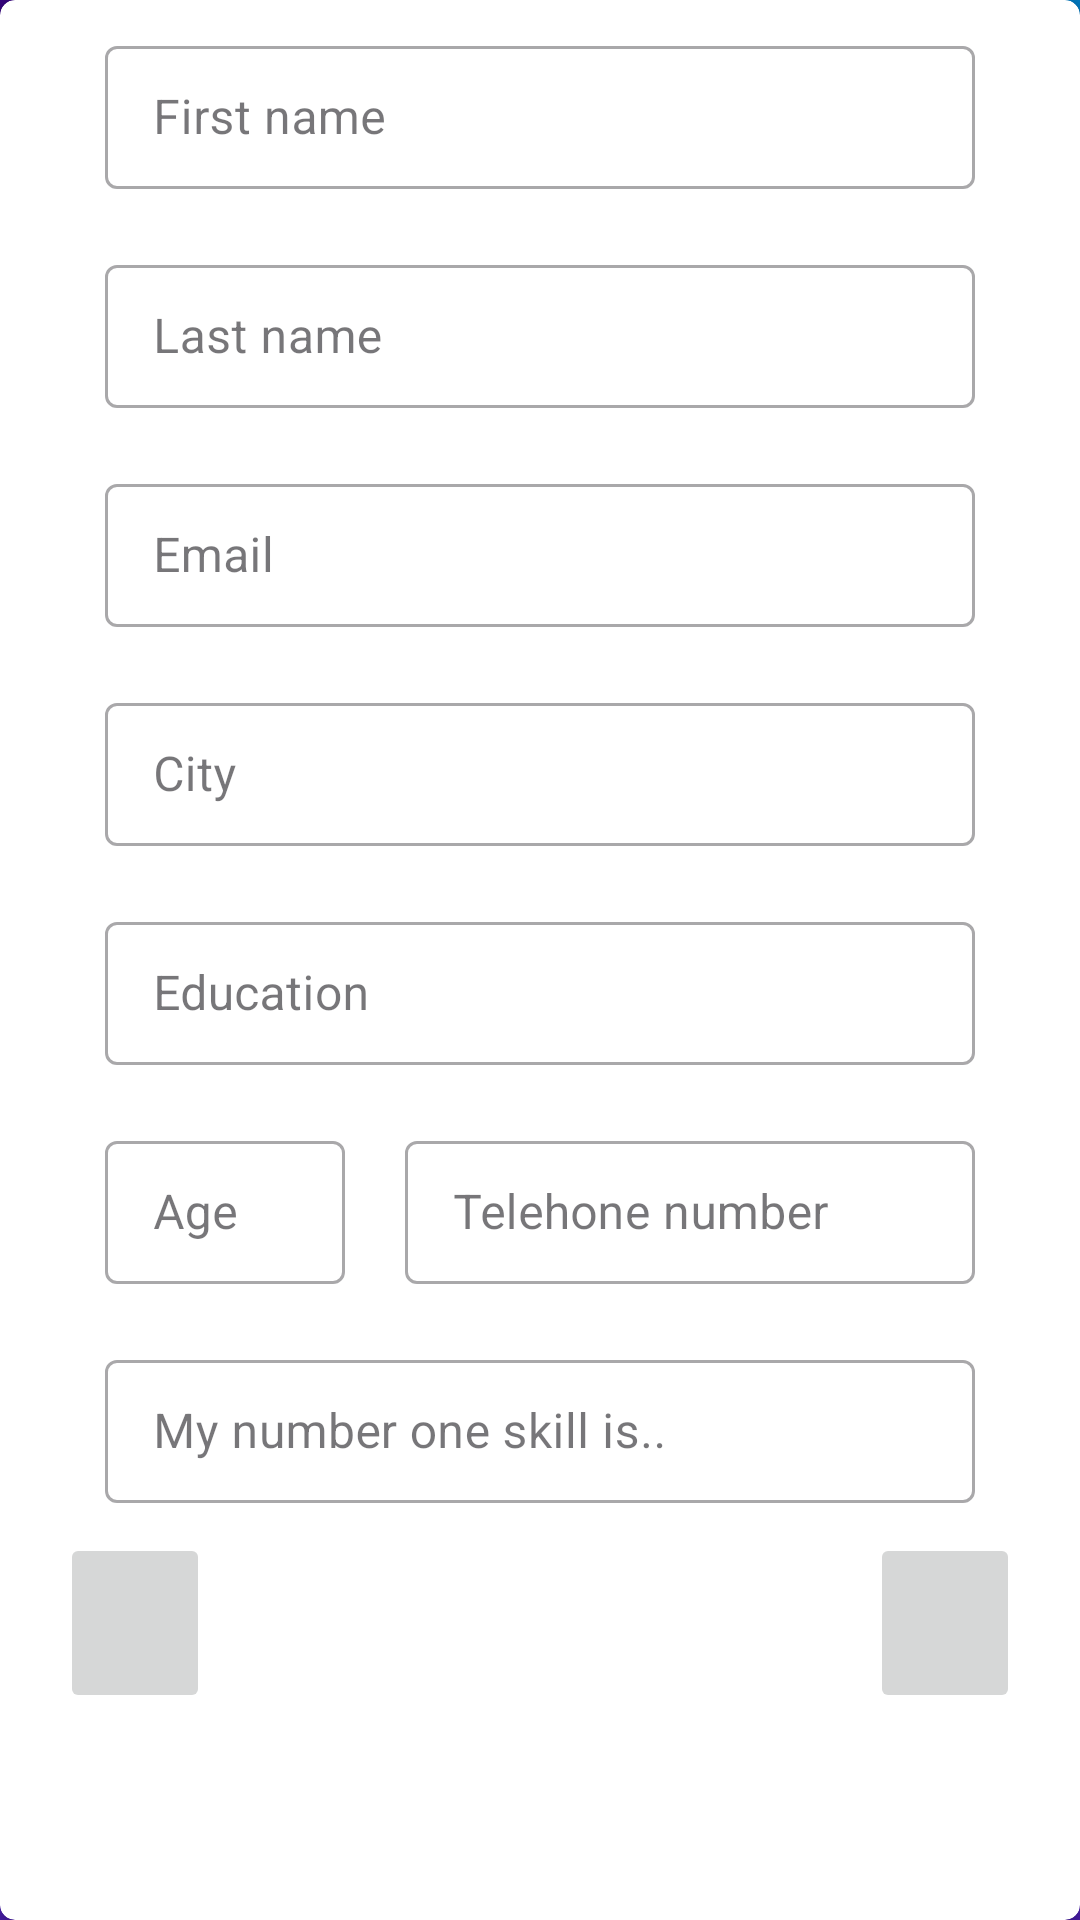

Produce the Android XML layout that renders to this screen, including the resource entries it uses.
<!-- AndroidManifest.xml: application theme Theme.Hirehub -->
<!-- res/layout/userprofile_item_cell.xml -->
<?xml version="1.0" encoding="utf-8"?>
<androidx.cardview.widget.CardView xmlns:android="http://schemas.android.com/apk/res/android"
    xmlns:app="http://schemas.android.com/apk/res-auto"
    android:id="@+id/userProfileCellContainer"
    android:layout_width="match_parent"
    android:layout_height="match_parent"
    android:layout_margin="5dp"
    app:cardCornerRadius="5dp">

    <LinearLayout
        android:layout_width="match_parent"
        android:layout_height="wrap_content"
        android:orientation="vertical">


        <com.google.android.material.textfield.TextInputLayout
            style="@style/Widget.MaterialComponents.TextInputLayout.OutlinedBox.Dense"
            android:layout_width="match_parent"
            android:layout_height="match_parent"
            android:layout_marginHorizontal="20dp"
            android:layout_marginVertical="10dp"
            android:layout_marginStart="35dp"
            android:layout_marginTop="10dp"
            android:layout_marginEnd="35dp">

            <com.google.android.material.textfield.TextInputEditText
                android:id="@+id/firstName"
                android:layout_width="match_parent"
                android:layout_height="match_parent"
                android:hint="First name" />

        </com.google.android.material.textfield.TextInputLayout>

        <com.google.android.material.textfield.TextInputLayout
            style="@style/Widget.MaterialComponents.TextInputLayout.OutlinedBox.Dense"
            android:layout_width="match_parent"
            android:layout_height="match_parent"
            android:layout_marginHorizontal="20dp"
            android:layout_marginVertical="10dp"
            android:layout_marginStart="35dp"
            android:layout_marginTop="5dp"
            android:layout_marginEnd="35dp">

            <com.google.android.material.textfield.TextInputEditText
                android:id="@+id/lastName"
                android:layout_width="match_parent"
                android:layout_height="match_parent"
                android:hint="Last name"
                android:inputType="text">

            </com.google.android.material.textfield.TextInputEditText>

        </com.google.android.material.textfield.TextInputLayout>

        <com.google.android.material.textfield.TextInputLayout
            style="@style/Widget.MaterialComponents.TextInputLayout.OutlinedBox.Dense"
            android:layout_width="match_parent"
            android:layout_height="match_parent"
            android:layout_marginHorizontal="20dp"
            android:layout_marginVertical="10dp"
            android:layout_marginStart="35dp"
            android:layout_marginTop="5dp"
            android:layout_marginEnd="35dp">

            <com.google.android.material.textfield.TextInputEditText
                android:id="@+id/email"
                android:layout_width="match_parent"
                android:layout_height="match_parent"
                android:hint="Email" />

        </com.google.android.material.textfield.TextInputLayout>

        <com.google.android.material.textfield.TextInputLayout
            style="@style/Widget.MaterialComponents.TextInputLayout.OutlinedBox.Dense"
            android:layout_width="match_parent"
            android:layout_height="match_parent"
            android:layout_marginHorizontal="20dp"
            android:layout_marginVertical="10dp"
            android:layout_marginStart="35dp"
            android:layout_marginTop="5dp"
            android:layout_marginEnd="35dp">

            <com.google.android.material.textfield.TextInputEditText
                android:id="@+id/city"
                android:layout_width="match_parent"
                android:layout_height="match_parent"
                android:hint="City" />

        </com.google.android.material.textfield.TextInputLayout>

        <com.google.android.material.textfield.TextInputLayout
            style="@style/Widget.MaterialComponents.TextInputLayout.OutlinedBox.Dense"
            android:layout_width="match_parent"
            android:layout_height="wrap_content"
            android:layout_marginHorizontal="20dp"
            android:layout_marginVertical="10dp"
            android:layout_marginStart="35dp"
            android:layout_marginTop="5dp"
            android:layout_marginEnd="35dp">

            <com.google.android.material.textfield.TextInputEditText
                android:id="@+id/certificate"
                android:layout_width="match_parent"
                android:layout_height="match_parent"
                android:hint="Education"
                android:inputType="text">

            </com.google.android.material.textfield.TextInputEditText>

        </com.google.android.material.textfield.TextInputLayout>

        <LinearLayout
            android:layout_width="match_parent"
            android:layout_height="match_parent"
            android:orientation="horizontal">

            <com.google.android.material.textfield.TextInputLayout
                style="@style/Widget.MaterialComponents.TextInputLayout.OutlinedBox.Dense"
                android:layout_width="80dp"
                android:layout_height="match_parent"
                android:layout_marginHorizontal="20dp"
                android:layout_marginVertical="10dp"
                android:layout_marginStart="35dp"
                android:layout_marginTop="5dp">

                <com.google.android.material.textfield.TextInputEditText
                    android:id="@+id/age"
                    android:layout_width="match_parent"
                    android:layout_height="match_parent"
                    android:hint="Age"
                    android:inputType="text">

                </com.google.android.material.textfield.TextInputEditText>

            </com.google.android.material.textfield.TextInputLayout>

            <com.google.android.material.textfield.TextInputLayout
                style="@style/Widget.MaterialComponents.TextInputLayout.OutlinedBox.Dense"
                android:layout_width="match_parent"
                android:layout_height="match_parent"
                android:layout_marginHorizontal="20dp"
                android:layout_marginVertical="10dp"
                android:layout_marginStart="20dp"
                android:layout_marginTop="5dp"
                android:layout_marginEnd="35dp">

                <com.google.android.material.textfield.TextInputEditText
                    android:id="@+id/mobileNumber"
                    android:layout_width="match_parent"
                    android:layout_height="match_parent"
                    android:hint="Telehone number"
                    android:inputType="text">

                </com.google.android.material.textfield.TextInputEditText>

            </com.google.android.material.textfield.TextInputLayout>
        </LinearLayout>

        <com.google.android.material.textfield.TextInputLayout
            style="@style/Widget.MaterialComponents.TextInputLayout.OutlinedBox.Dense"
            android:layout_width="match_parent"
            android:layout_height="match_parent"
            android:layout_marginHorizontal="20dp"
            android:layout_marginVertical="10dp"
            android:layout_marginStart="35dp"
            android:layout_marginTop="5dp"
            android:layout_marginEnd="35dp">

            <com.google.android.material.textfield.TextInputEditText
                android:id="@+id/skillOne"
                android:layout_width="match_parent"
                android:layout_height="match_parent"
                android:hint="My number one skill is.."
                android:inputType="text">

            </com.google.android.material.textfield.TextInputEditText>

        </com.google.android.material.textfield.TextInputLayout>

        <LinearLayout
            android:layout_width="match_parent"
            android:layout_height="match_parent"
            android:orientation="horizontal">

            <ImageButton
                android:id="@+id/visibilityUserProfileButton"
                android:layout_width="50dp"
                android:layout_height="60dp"
                android:layout_gravity="left"
                android:layout_marginStart="20dp"
                android:src="@drawable/ic_eye_open" />

            <Space
                android:layout_width="wrap_content"
                android:layout_height="wrap_content"
                android:layout_weight="1" />

            <ImageButton
                android:id="@+id/deleteUserProfileButton"
                android:layout_width="50dp"
                android:layout_height="60dp"
                android:layout_gravity="right"
                android:layout_marginEnd="20dp"
                android:foregroundGravity="right"
                android:src="@drawable/baseline_delete_24" />
        </LinearLayout>

    </LinearLayout>

</androidx.cardview.widget.CardView>
<!-- resources referenced by this layout -->
<resources>
  <style name="Theme.Hirehub" parent="Base.Theme.HireHub" />
  <style name="Base.Theme.HireHub" parent="Theme.Material3.DayNight.NoActionBar">
          
          
          <item name="android:windowBackground">@drawable/background_image_hirehub_blur</item>
          <item name="android:textColor">@color/black</item> 
      </style>
  <!-- drawable background_image_hirehub_blur: png bitmap (drawable, 47149 bytes) -->
  <color name="black">#FF000000</color>
</resources>
